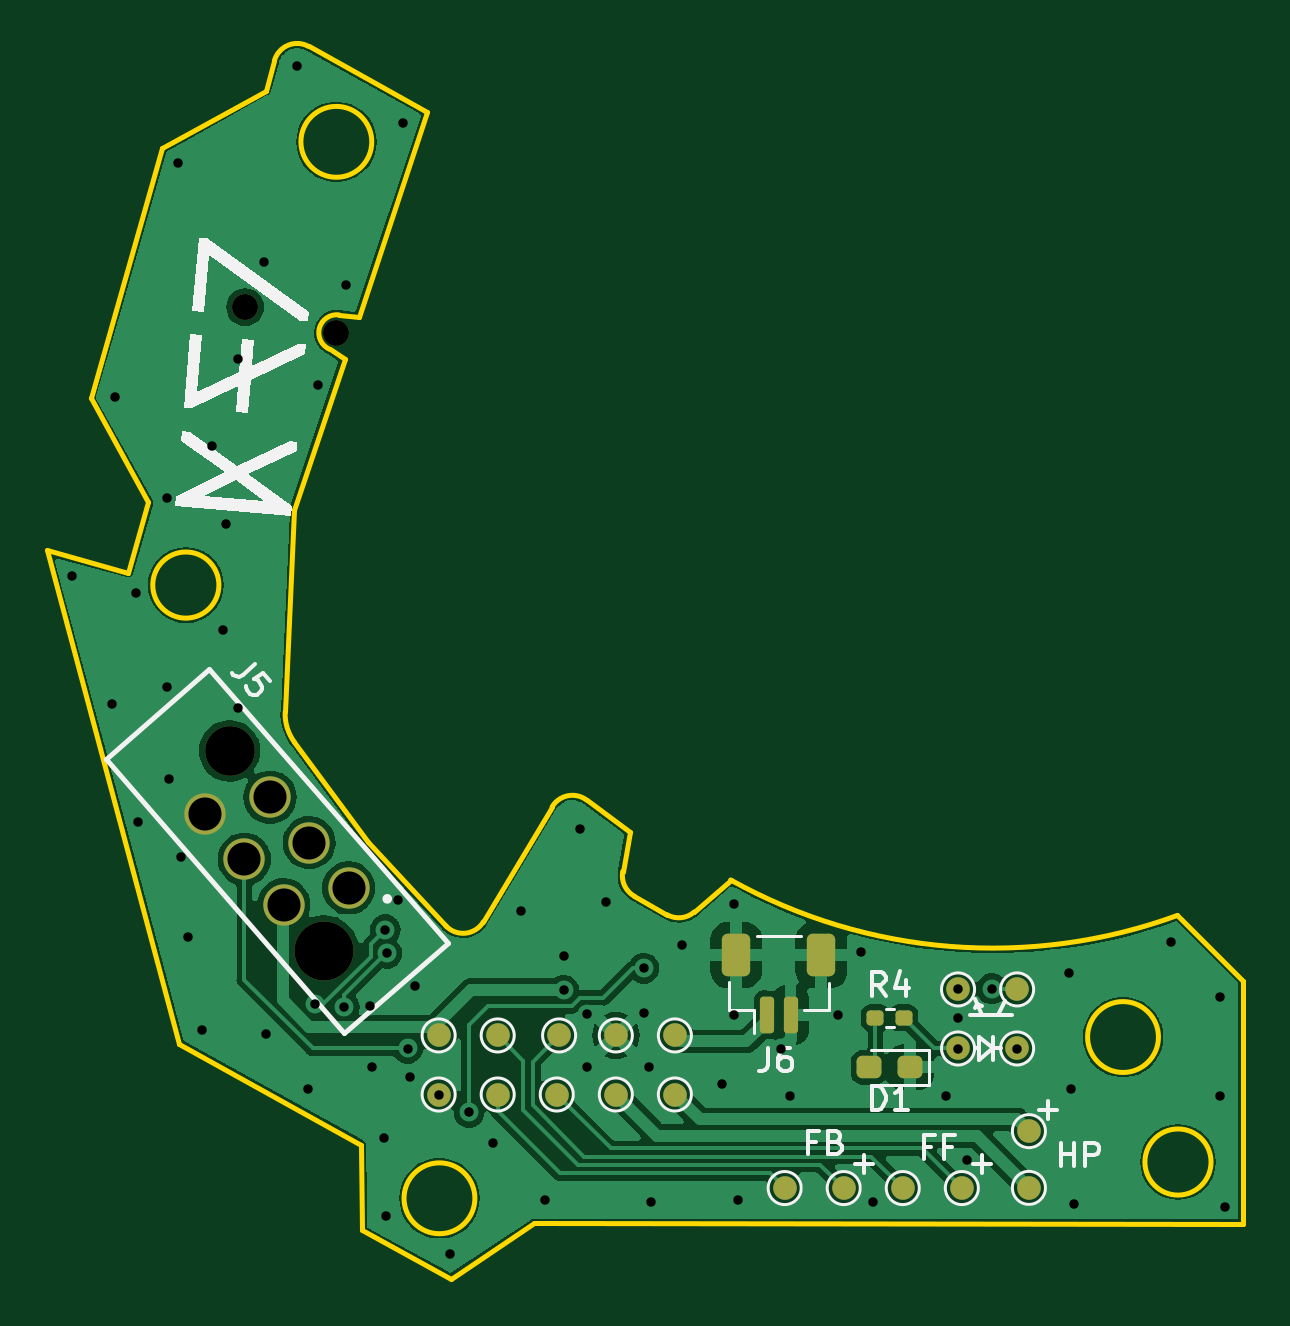
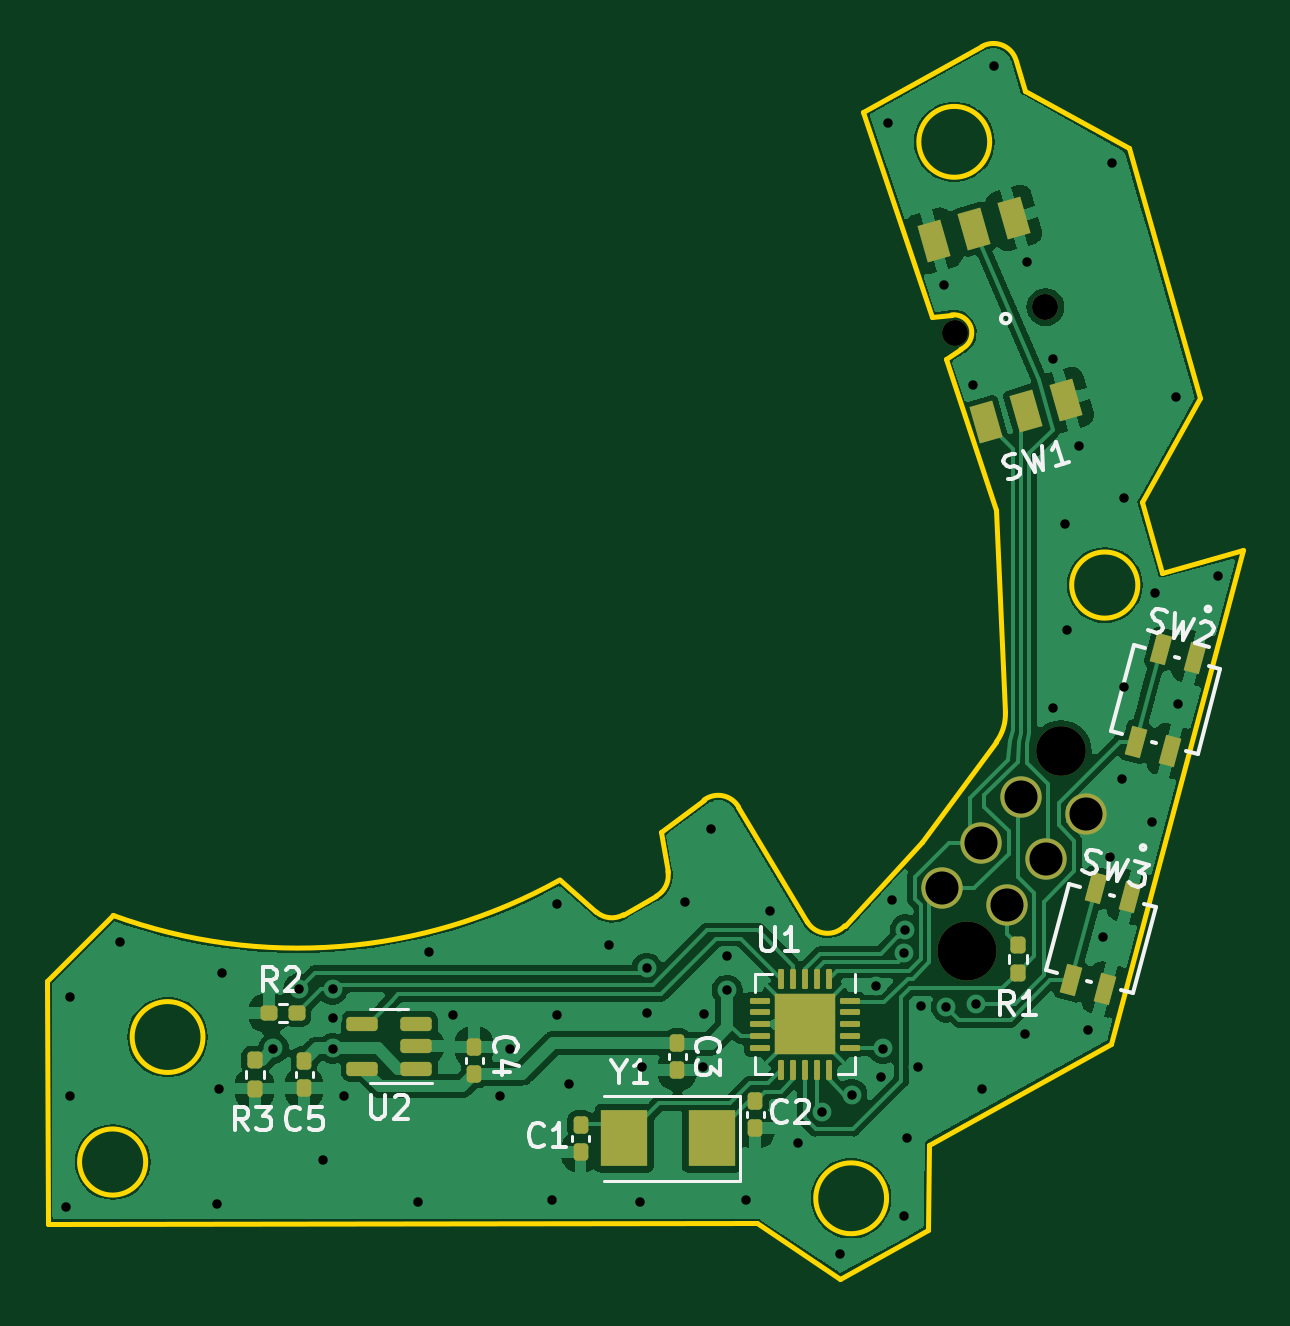
Circuit board: 11 layer files. Board 50.6 x 52.2 mm.
- bottom_copper: right-B_Cu.gbr (75877 bytes)
- bottom_mask: right-B_Mask.gbr (4161 bytes)
- paste: right-B_Paste.gbr (3952 bytes)
- bottom_silk: right-B_Silkscreen.gbr (18652 bytes)
- outline: right-Edge_Cuts.gbr (2783 bytes)
- top_copper: right-F_Cu.gbr (64243 bytes)
- top_mask: right-F_Mask.gbr (2941 bytes)
- paste: right-F_Paste.gbr (1680 bytes)
- top_silk: right-F_Silkscreen.gbr (10810 bytes)
- drill: right-NPTH.drl (530 bytes)
- drill: right-PTH.drl (1674 bytes)

=== bottom_copper: right-B_Cu.gbr (75877 bytes, source omitted) ===
=== bottom_mask: right-B_Mask.gbr (4161 bytes, source withheld) ===
=== paste: right-B_Paste.gbr (3952 bytes, source withheld) ===
=== bottom_silk: right-B_Silkscreen.gbr (18652 bytes, source omitted) ===
=== outline: right-Edge_Cuts.gbr ===
%TF.GenerationSoftware,KiCad,Pcbnew,(7.0.0)*%
%TF.CreationDate,2023-05-27T11:40:30+01:00*%
%TF.ProjectId,right,72696768-742e-46b6-9963-61645f706362,rev?*%
%TF.SameCoordinates,Original*%
%TF.FileFunction,Profile,NP*%
%FSLAX46Y46*%
G04 Gerber Fmt 4.6, Leading zero omitted, Abs format (unit mm)*
G04 Created by KiCad (PCBNEW (7.0.0)) date 2023-05-27 11:40:30*
%MOMM*%
%LPD*%
G01*
G04 APERTURE LIST*
%TA.AperFunction,Profile*%
%ADD10C,0.200000*%
%TD*%
G04 APERTURE END LIST*
D10*
X38926004Y-84163682D02*
X42214433Y-87704859D01*
X41425572Y-53261303D02*
X36405822Y-50478811D01*
X42415401Y-102646392D02*
X45931182Y-100302904D01*
X51583438Y-87238693D02*
X50196266Y-86453745D01*
X54275045Y-85767032D02*
G75*
G03*
X73187299Y-87267192I11093955J19897732D01*
G01*
X48173423Y-82380896D02*
G75*
G03*
X46716395Y-82668686I-598723J-801004D01*
G01*
X30202663Y-54796966D02*
X34595516Y-52354384D01*
X36405822Y-50478811D02*
G75*
G03*
X34959388Y-51079062I-484822J-874589D01*
G01*
X51583425Y-87238716D02*
G75*
G03*
X52736047Y-87119525I492475J870316D01*
G01*
X28774912Y-72754815D02*
X25346138Y-71818428D01*
X35415599Y-78650721D02*
G75*
G03*
X35803758Y-79929090I1997901J-91479D01*
G01*
X37694462Y-61844304D02*
G75*
G03*
X37300000Y-63300000I-94462J-755696D01*
G01*
X38926004Y-84163682D02*
X35803758Y-79929090D01*
X38631330Y-96970863D02*
X38674271Y-100572650D01*
X27184609Y-65374837D02*
X30202663Y-54796966D01*
X29627192Y-69767691D02*
X28774912Y-72754815D01*
X29627192Y-69767691D02*
X27184609Y-65374837D01*
X39081161Y-54518114D02*
G75*
G03*
X39081161Y-54518114I-1500001J0D01*
G01*
X35807300Y-70095399D02*
X37936002Y-63711349D01*
X38674271Y-100572650D02*
X42415401Y-102646392D01*
X74610250Y-97706399D02*
G75*
G03*
X74610250Y-97706399I-1400000J0D01*
G01*
X72383832Y-92415106D02*
G75*
G03*
X72383832Y-92415106I-1499999J0D01*
G01*
X38527827Y-61941911D02*
X37694462Y-61844304D01*
X38527827Y-61941911D02*
X41425572Y-53261303D01*
X30934097Y-92704216D02*
X38631330Y-96970863D01*
X43805509Y-87537531D02*
X46716395Y-82668686D01*
X49704207Y-85408282D02*
G75*
G03*
X50196266Y-86453745I984593J-175118D01*
G01*
X75967349Y-90056792D02*
X73187299Y-87267192D01*
X35415596Y-78650721D02*
X35807300Y-70095399D01*
X34595516Y-52354384D02*
X34959388Y-51079062D01*
X75956588Y-100334341D02*
X75967349Y-90056792D01*
X54275050Y-85767023D02*
X52736047Y-87119525D01*
X30934097Y-92704216D02*
X25346138Y-71818428D01*
X49704205Y-85408282D02*
X49999870Y-83746211D01*
X37936002Y-63711349D02*
X37300000Y-63300000D01*
X42214424Y-87704867D02*
G75*
G03*
X43805508Y-87537531I732776J680467D01*
G01*
X45931182Y-100302904D02*
X75956588Y-100334341D01*
X32610175Y-73282024D02*
G75*
G03*
X32610175Y-73282024I-1400000J0D01*
G01*
X48173433Y-82380883D02*
X49999870Y-83746211D01*
X43446006Y-99241689D02*
G75*
G03*
X43446006Y-99241689I-1499999J0D01*
G01*
M02*

=== top_copper: right-F_Cu.gbr (64243 bytes, source omitted) ===
=== top_mask: right-F_Mask.gbr (2941 bytes, source withheld) ===
=== paste: right-F_Paste.gbr (1680 bytes, source withheld) ===
=== top_silk: right-F_Silkscreen.gbr (10810 bytes, source omitted) ===
=== drill: right-NPTH.drl ===
M48
; DRILL file {KiCad (7.0.0)} date Sat May 27 11:40:33 2023
; FORMAT={-:-/ absolute / inch / decimal}
; #@! TF.CreationDate,2023-05-27T11:40:33+01:00
; #@! TF.GenerationSoftware,Kicad,Pcbnew,(7.0.0)
; #@! TF.FileFunction,NonPlated,1,2,NPTH
FMAT,2
INCH
; #@! TA.AperFunction,NonPlated,NPTH,ComponentDrill
T1C0.0433
; #@! TA.AperFunction,NonPlated,NPTH,ComponentDrill
T2C0.0827
; #@! TA.AperFunction,NonPlated,NPTH,ComponentDrill
T3C0.0984
%
G90
G05
T1
X1.3276Y-2.422
X1.4791Y-2.4652
T2
X1.3016Y-3.1616
T3
X1.4589Y-3.4949
T0
M30

=== drill: right-PTH.drl ===
M48
; DRILL file {KiCad (7.0.0)} date Sat May 27 11:40:33 2023
; FORMAT={-:-/ absolute / inch / decimal}
; #@! TF.CreationDate,2023-05-27T11:40:33+01:00
; #@! TF.GenerationSoftware,Kicad,Pcbnew,(7.0.0)
; #@! TF.FileFunction,Plated,1,2,PTH
FMAT,2
INCH
; #@! TA.AperFunction,Plated,PTH,ViaDrill
T1C0.0157
; #@! TA.AperFunction,Plated,PTH,ComponentDrill
T2C0.0551
%
G90
G05
T1
X1.0394Y-2.8701
X1.1063Y-3.0827
X1.1102Y-2.5709
X1.1457Y-2.8976
X1.1496Y-3.2795
X1.1969Y-2.7402
X1.1969Y-3.0551
X1.2008Y-3.2087
X1.2165Y-2.1811
X1.2205Y-3.3386
X1.2323Y-3.4724
X1.2559Y-3.626
X1.2717Y-2.6535
X1.2913Y-2.9606
X1.2953Y-2.7835
X1.315Y-2.5079
X1.315Y-3.0906
X1.3583Y-2.3465
X1.3622Y-3.6339
X1.4134Y-2.0197
X1.4331Y-3.7244
X1.4434Y-3.5835
X1.4488Y-2.5512
X1.4926Y-3.5887
X1.4961Y-2.3858
X1.5354Y-3.5866
X1.5394Y-3.689
X1.5591Y-3.8071
X1.5612Y-3.4596
X1.563Y-3.937
X1.5636Y-3.4989
X1.5827Y-3.4094
X1.5906Y-2.1142
X1.5984Y-3.6575
X1.6024Y-3.7047
X1.6102Y-3.5541
X1.6501Y-3.7342
X1.6693Y-4.0
X1.7008Y-3.7638
X1.7402Y-3.815
X1.7874Y-3.4291
X1.8268Y-3.9094
X1.8583Y-3.5039
X1.8583Y-3.5601
X1.8858Y-3.2913
X1.8973Y-3.5996
X1.8976Y-3.689
X1.9291Y-3.4134
X1.9921Y-3.5236
X1.9921Y-3.5984
X2.0Y-3.689
X2.0039Y-3.9134
X2.0551Y-3.4843
X2.122Y-3.7165
X2.1417Y-3.4173
X2.1417Y-3.6024
X2.1496Y-3.9094
X2.2205Y-3.6575
X2.2362Y-3.7362
X2.315Y-3.6024
X2.3543Y-3.4961
X2.374Y-3.9134
X2.4961Y-3.7362
X2.5157Y-3.5591
X2.5157Y-3.6063
X2.5157Y-3.6575
X2.5315Y-3.8425
X2.572Y-3.5579
X2.6142Y-3.6575
X2.7008Y-3.5315
X2.7047Y-3.7244
X2.7087Y-3.9173
X2.8701Y-3.4803
X2.9528Y-3.5709
X2.9528Y-3.7362
X2.9606Y-3.9213
T2
X1.2605Y-3.2667
X1.3261Y-3.3422
X1.3688Y-3.2388
X1.3917Y-3.4176
X1.4344Y-3.3143
X1.5Y-3.3898
T0
M30

